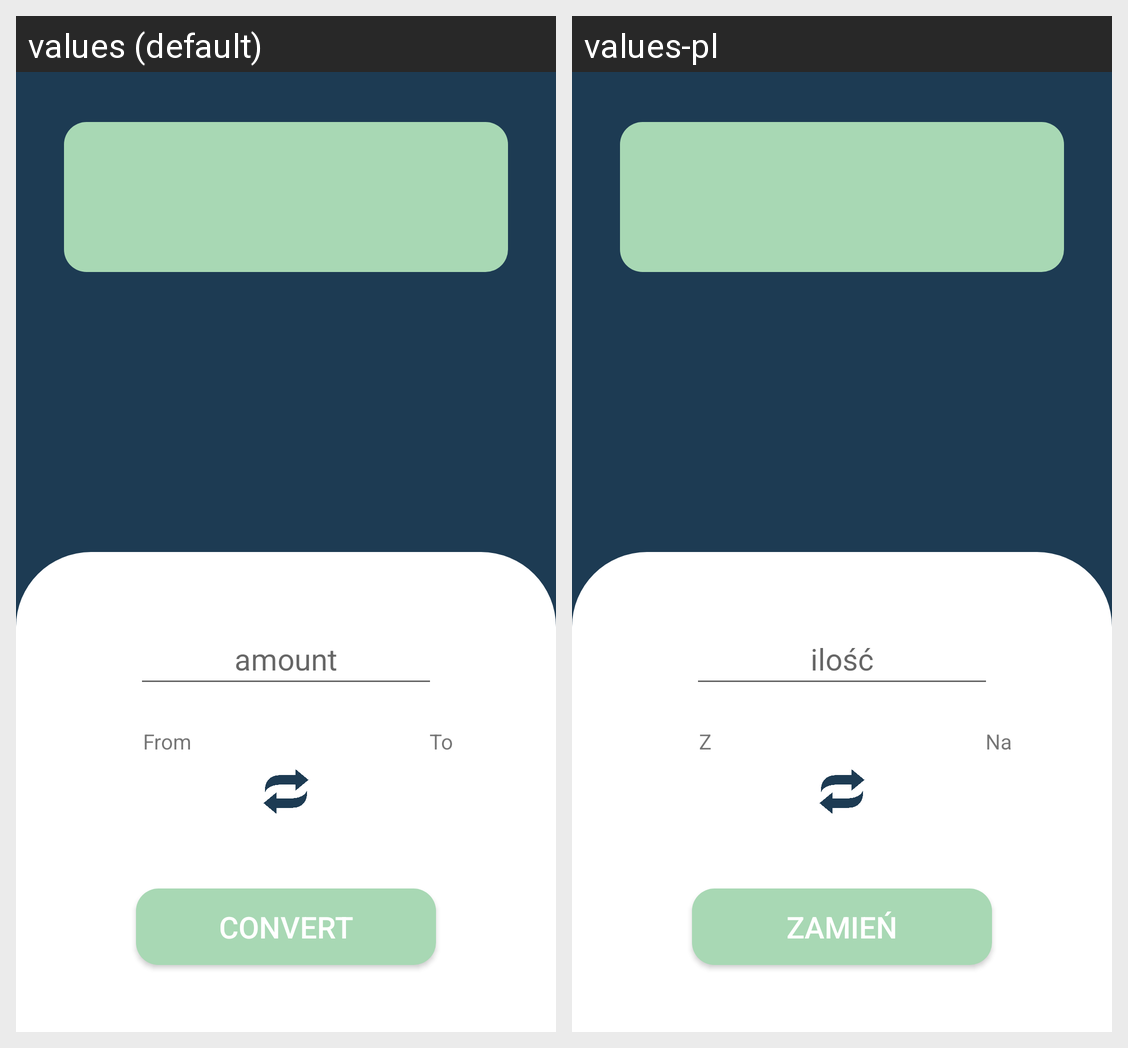

Translations of the strings shown on this Android screen, per locale in the grid:
Android screen res/layout/detail_fragment.xml rendered under 2 locales, left to right: values (default), values-pl. Device: Nexus 5 (rendered at 1080×1920; each locale shown at half size, 540×960, under a caption strip naming it); theme Theme.CodingTask.
Strings drawn on this screen, with the default value and each locale's value (text and hints the layout hard-codes, and strings that could not be matched under every locale, appear in the picture but are not listed):

amount
  values: amount
  values-pl: ilość

from
  values: From
  values-pl: Z

to
  values: To
  values-pl: Na

convert
  values: Convert
  values-pl: Zamień
